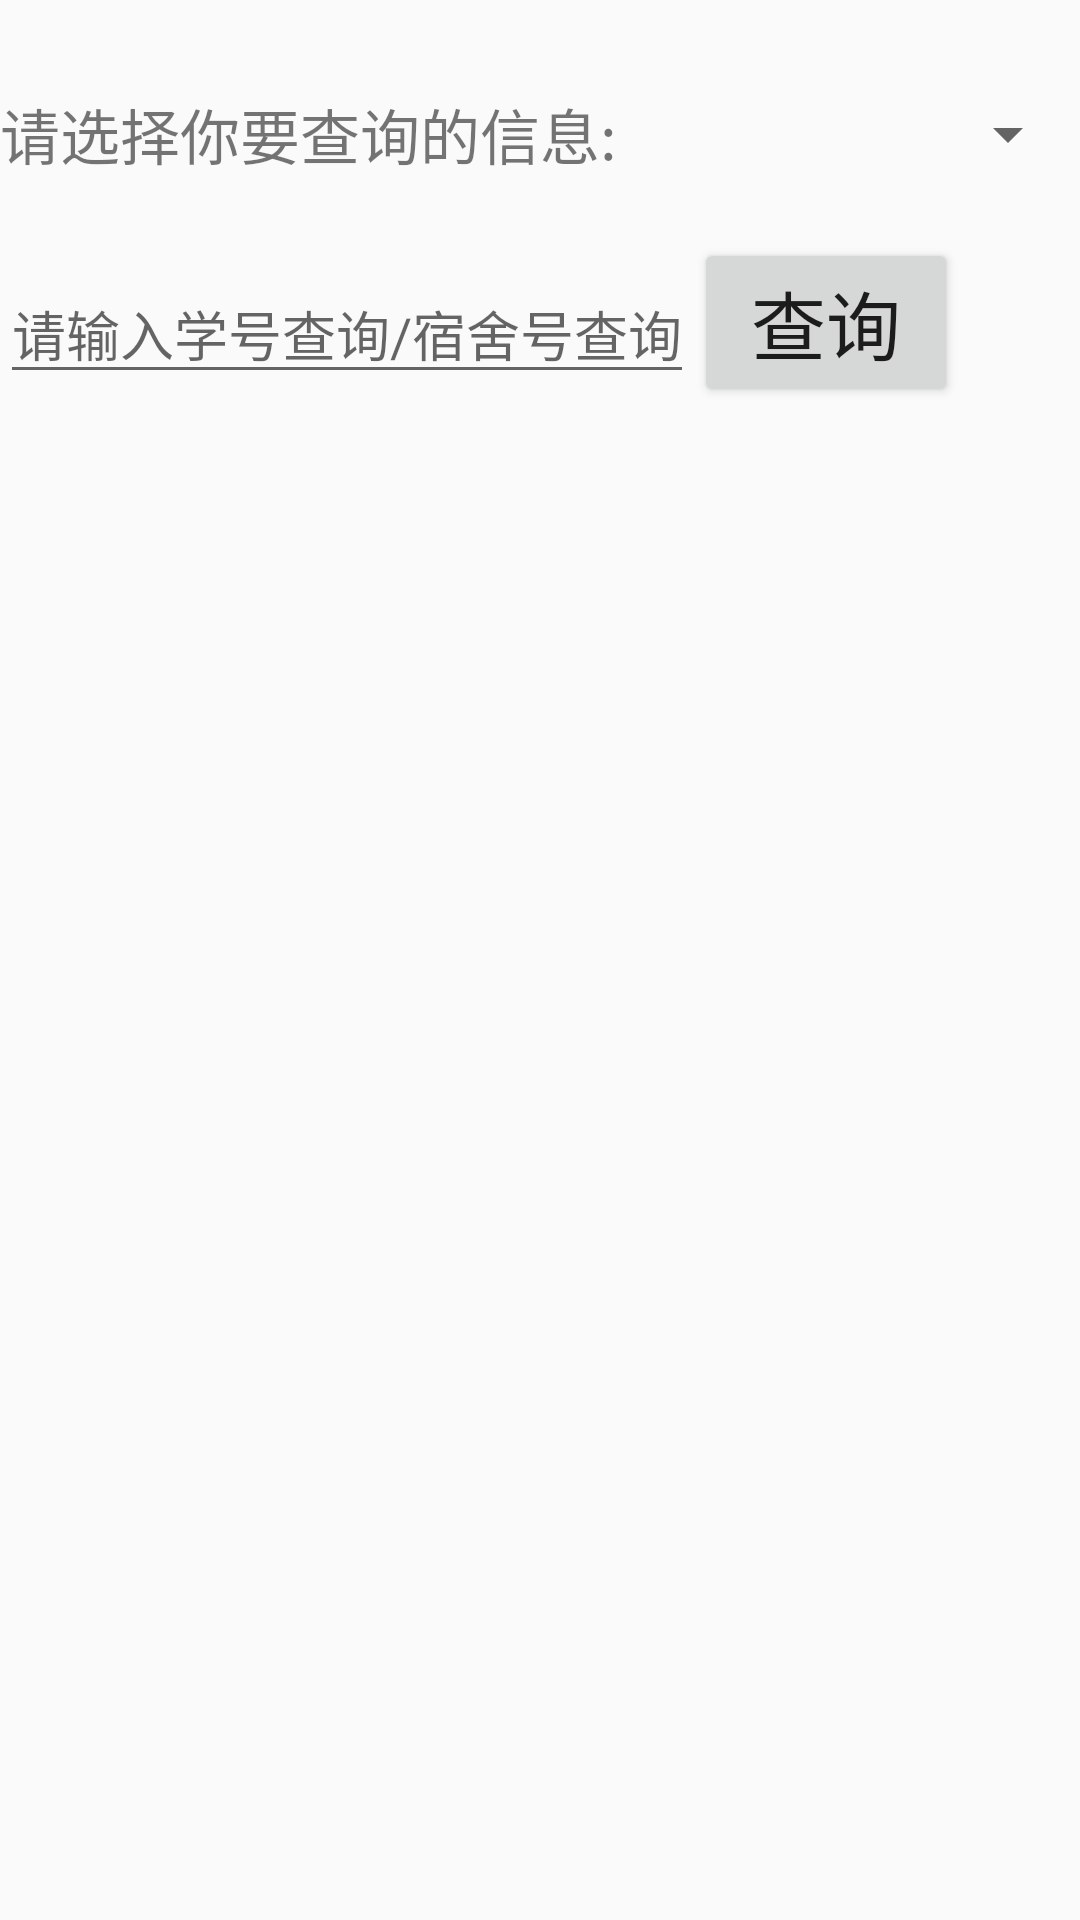

Layout XML and referenced resources for this Android screen:
<!-- AndroidManifest.xml: application theme AppTheme -->
<!-- res/layout/activity_query.xml -->
<?xml version="1.0" encoding="utf-8"?>
<LinearLayout xmlns:android="http://schemas.android.com/apk/res/android"
    xmlns:tools="http://schemas.android.com/tools"
    android:layout_width="match_parent"
    android:layout_height="match_parent"
    android:orientation="vertical"
    tools:context="com.example.ui.QueryActivity">
    <LinearLayout
        android:layout_marginTop="30sp"
        android:layout_width="match_parent"
        android:layout_height="wrap_content"
        android:orientation="horizontal">
        <TextView
            android:layout_width="wrap_content"
            android:layout_height="wrap_content"
            android:text="请选择你要查询的信息:"
            android:textSize="20sp"/>
        <Spinner
            android:id="@+id/check_spinner"
            android:layout_width="match_parent"
            android:layout_height="match_parent"
            android:spinnerMode="dropdown"/>
    </LinearLayout>

    <LinearLayout
        android:layout_marginTop="20sp"
        android:layout_width="match_parent"
        android:layout_height="wrap_content"
        android:orientation="horizontal">
    <EditText
        android:layout_width="wrap_content"
        android:layout_height="wrap_content"
        android:hint="请输入学号查询/宿舍号查询"/>

    <Button
        android:id="@+id/inquiry"
        android:layout_width="wrap_content"
        android:layout_height="wrap_content"
        android:text="查询"
        android:textSize="25sp"/>
    </LinearLayout>

    <ListView
        android:layout_width="wrap_content"
        android:layout_height="wrap_content">

    </ListView>
</LinearLayout>
<!-- resources referenced by this layout -->
<resources>
  <style name="AppTheme" parent="Theme.AppCompat.Light.DarkActionBar">
          
          <item name="colorPrimary">@color/colorPrimary</item>
          <item name="colorPrimaryDark">@color/colorPrimaryDark</item>
          <item name="colorAccent">@color/colorAccent</item>
          
          <item name="android:itemTextAppearance">@style/MenuItemTextStyle</item>
          
          <item name="actionOverflowMenuStyle">@style/PopupTheme</item>
      </style>
  <color name="colorPrimary">#008577</color>
  <color name="colorPrimaryDark">#00574B</color>
  <color name="colorAccent">#D81B60</color>
  <style name="MenuItemTextStyle" parent="android:style/TextAppearance.Widget.IconMenu.Item">
          <item name="android:textColor">@android:color/white</item>
          <item name="android:textSize">18sp</item>
      </style>
  <style name="PopupTheme" parent="Theme.AppCompat.DayNight">
          <item name="actionOverflowMenuStyle">@style/OverflowMenuStyle</item>
          <item name="android:actionOverflowMenuStyle">@style/OverflowMenuStyle</item>
          <item name="android:popupBackground">@android:color/black</item>
      </style>
  <style name="OverflowMenuStyle" parent="Widget.AppCompat.PopupMenu.Overflow">
          <item name="overlapAnchor">false</item>
      </style>
</resources>
